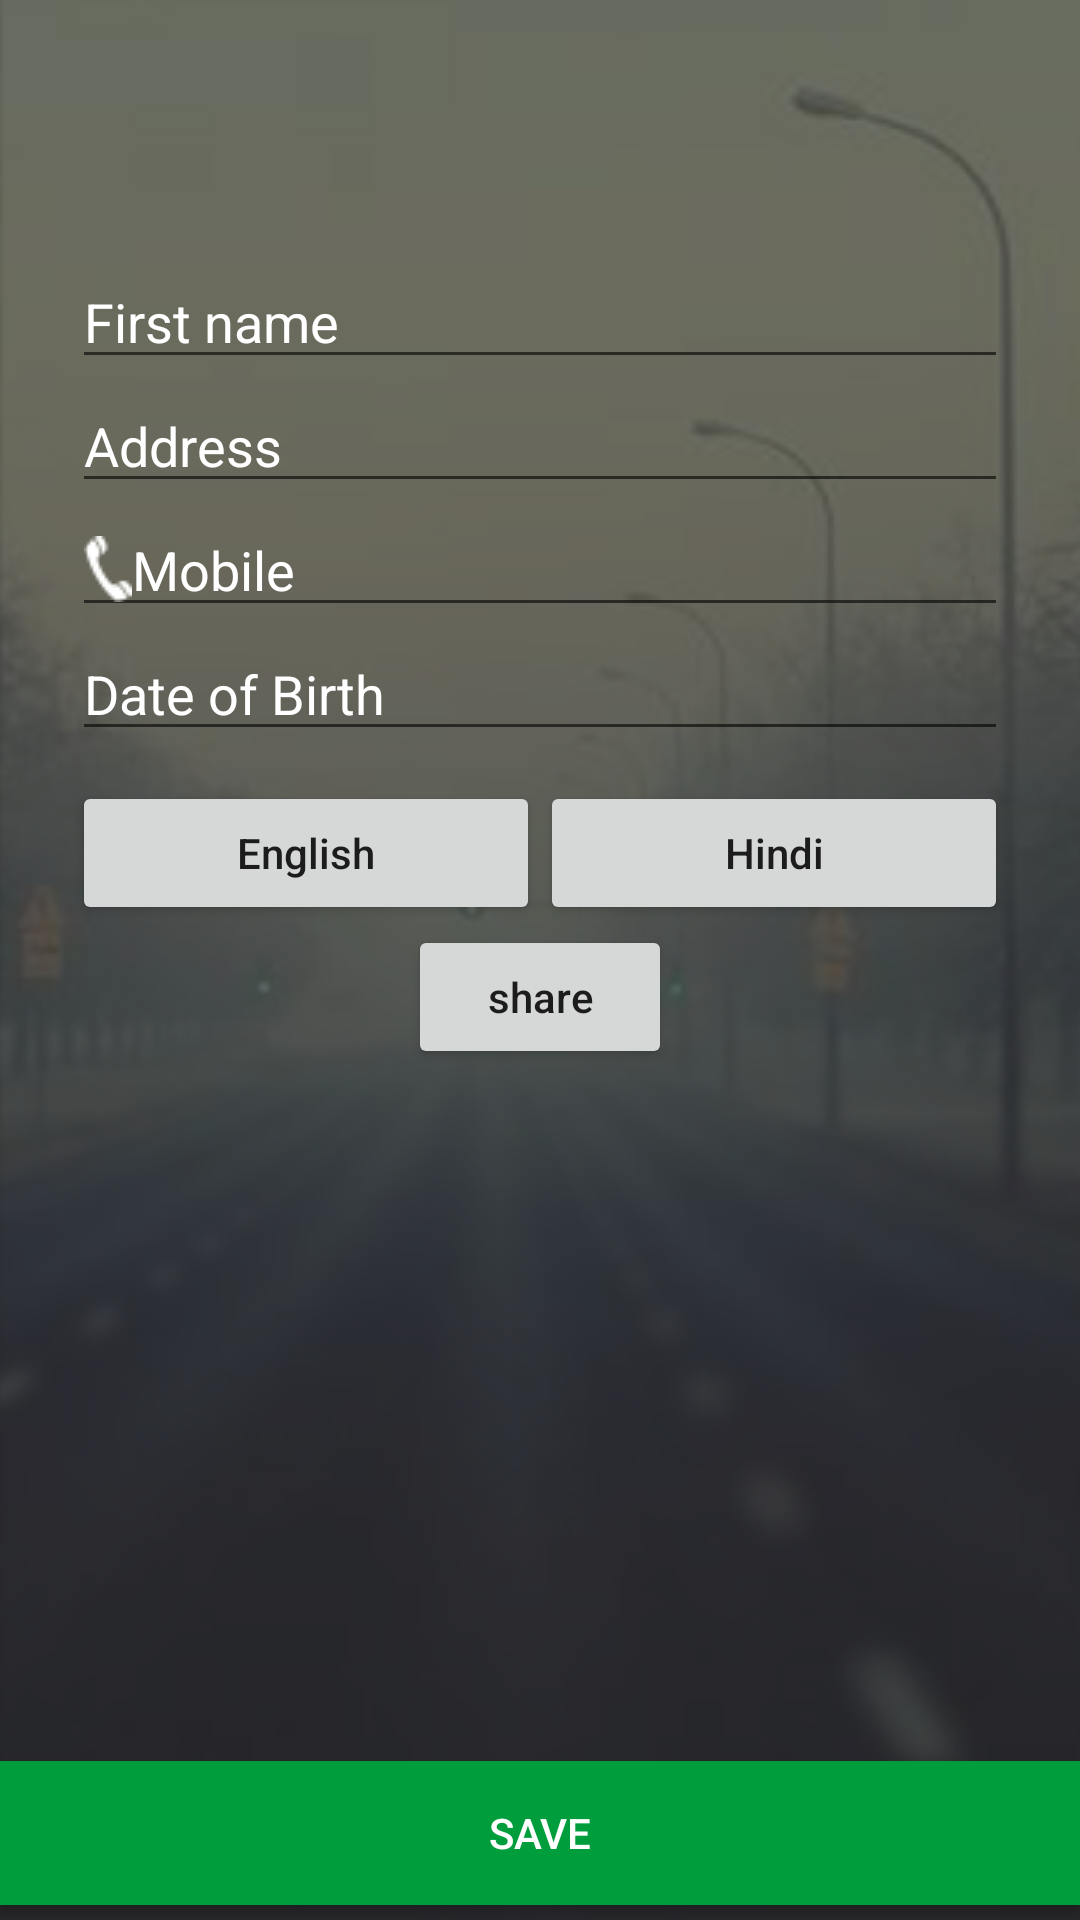

Reconstruct the res/layout file that produces this screen, plus the resources it refers to.
<!-- AndroidManifest.xml: application theme AppTheme -->
<!-- res/layout/activity_profile.xml -->
<?xml version="1.0" encoding="utf-8"?>
<RelativeLayout xmlns:android="http://schemas.android.com/apk/res/android"
    xmlns:app="http://schemas.android.com/apk/res-auto"
    android:layout_width="wrap_content"
    android:layout_height="wrap_content">

    <ScrollView
        android:layout_width="fill_parent"
        android:layout_height="fill_parent"
        android:background="@drawable/landing_background"
        android:fitsSystemWindows="true">

        <LinearLayout
            android:id="@+id/profile_info_layout"
            android:layout_width="match_parent"
            android:layout_height="wrap_content"
            android:clickable="false"
            android:orientation="vertical"
            android:paddingLeft="24dp"
            android:paddingTop="5dp"
            android:paddingRight="24dp">

            <ImageView
                android:id="@+id/img_profile"
                android:layout_width="80dp"
                android:layout_height="80dp"
                android:layout_gravity="center_horizontal"
                android:src="@mipmap/ic_launcher_round" />

            


            <EditText
                android:id="@+id/input_name"
                android:layout_width="match_parent"
                android:layout_height="wrap_content"
                android:hint="@string/firstName"
                android:inputType="text"
                android:textColor="@color/white"
                android:textColorHint="@color/white" />


            <EditText
                android:id="@+id/input_lastname"
                android:layout_width="match_parent"
                android:layout_height="wrap_content"
                android:hint="@string/LastName"
                android:inputType="text"
                android:textColor="@color/white"
                android:textColorHint="@color/white" />

            

            <EditText
                android:id="@+id/input_mobile_no"
                android:layout_width="match_parent"
                android:layout_height="wrap_content"
                android:drawableLeft="@drawable/phone"
                android:hint="@string/Mobile"
                android:inputType="number"
                android:textColor="@color/white"
                android:textColorHint="@color/white" />


            
            <EditText
                android:id="@+id/input_age"
                android:layout_width="match_parent"
                android:layout_height="wrap_content"
                android:clickable="true"
                android:editable="false"
                android:focusableInTouchMode="false"
                android:hint="@string/DateofBirth"
                android:textColor="@color/white"
                android:textColorHint="@color/white" />

            <LinearLayout
                android:layout_width="match_parent"
                android:layout_height="wrap_content"
                android:layout_gravity="center"
                android:paddingTop="10dp"
                android:weightSum="2">

                <Button
                    android:id="@+id/btn_english"
                    android:layout_width="0dp"
                    android:layout_height="wrap_content"
                    android:layout_weight="1"
                    android:text="@string/english"
                    android:textAllCaps="false" />

                <Button
                    android:id="@+id/btn_hindi"
                    android:layout_width="0dp"
                    android:layout_height="wrap_content"
                    android:layout_weight="1"
                    android:text="@string/hindi"
                    android:textAllCaps="false" />
            </LinearLayout>

            <Button
                android:id="@+id/btn_share"
                android:layout_width="wrap_content"
                android:layout_height="wrap_content"
                android:layout_gravity="center"
                android:layout_weight="1"
                android:paddingTop="10dp"
                android:text="@string/share"
                android:textAllCaps="false" />
        </LinearLayout>

    </ScrollView>


    <Button
        android:id="@+id/profile_btn_edit"
        android:layout_width="fill_parent"
        android:layout_height="wrap_content"
        android:layout_alignParentBottom="true"
        android:layout_marginTop="20dp"
        android:layout_marginBottom="5dp"
        android:background="@color/app_button_green_color"
        android:padding="12dp"
        android:text="@string/save"
        android:textColor="@color/white" />
</RelativeLayout>
<!-- resources referenced by this layout -->
<resources>
  <item name="app_button_green_color" type="color">#009D3D</item>
  <color name="white">#FFFFFF</color>
  <!-- drawable landing_background: png bitmap (drawable, 69937 bytes) -->
  <!-- drawable phone: png bitmap (drawable, 3257 bytes) -->
  <string name="DateofBirth">Date of Birth</string>
  <string name="LastName">Address</string>
  <string name="Mobile">Mobile</string>
  <string name="english">English</string>
  <string name="firstName">First name</string>
  <string name="hindi">Hindi</string>
  <string name="save">save</string>
  <string name="share">share</string>
  <style name="AppTheme" parent="Theme.AppCompat.Light.DarkActionBar">
          
          <item name="colorPrimary">@color/colorPrimary</item>
          <item name="colorPrimaryDark">@color/colorPrimaryDark</item>
          <item name="colorAccent">@color/colorAccent</item>
      </style>
  <color name="colorPrimary">#008577</color>
  <color name="colorPrimaryDark">#00574B</color>
  <color name="colorAccent">#D81B60</color>
</resources>
